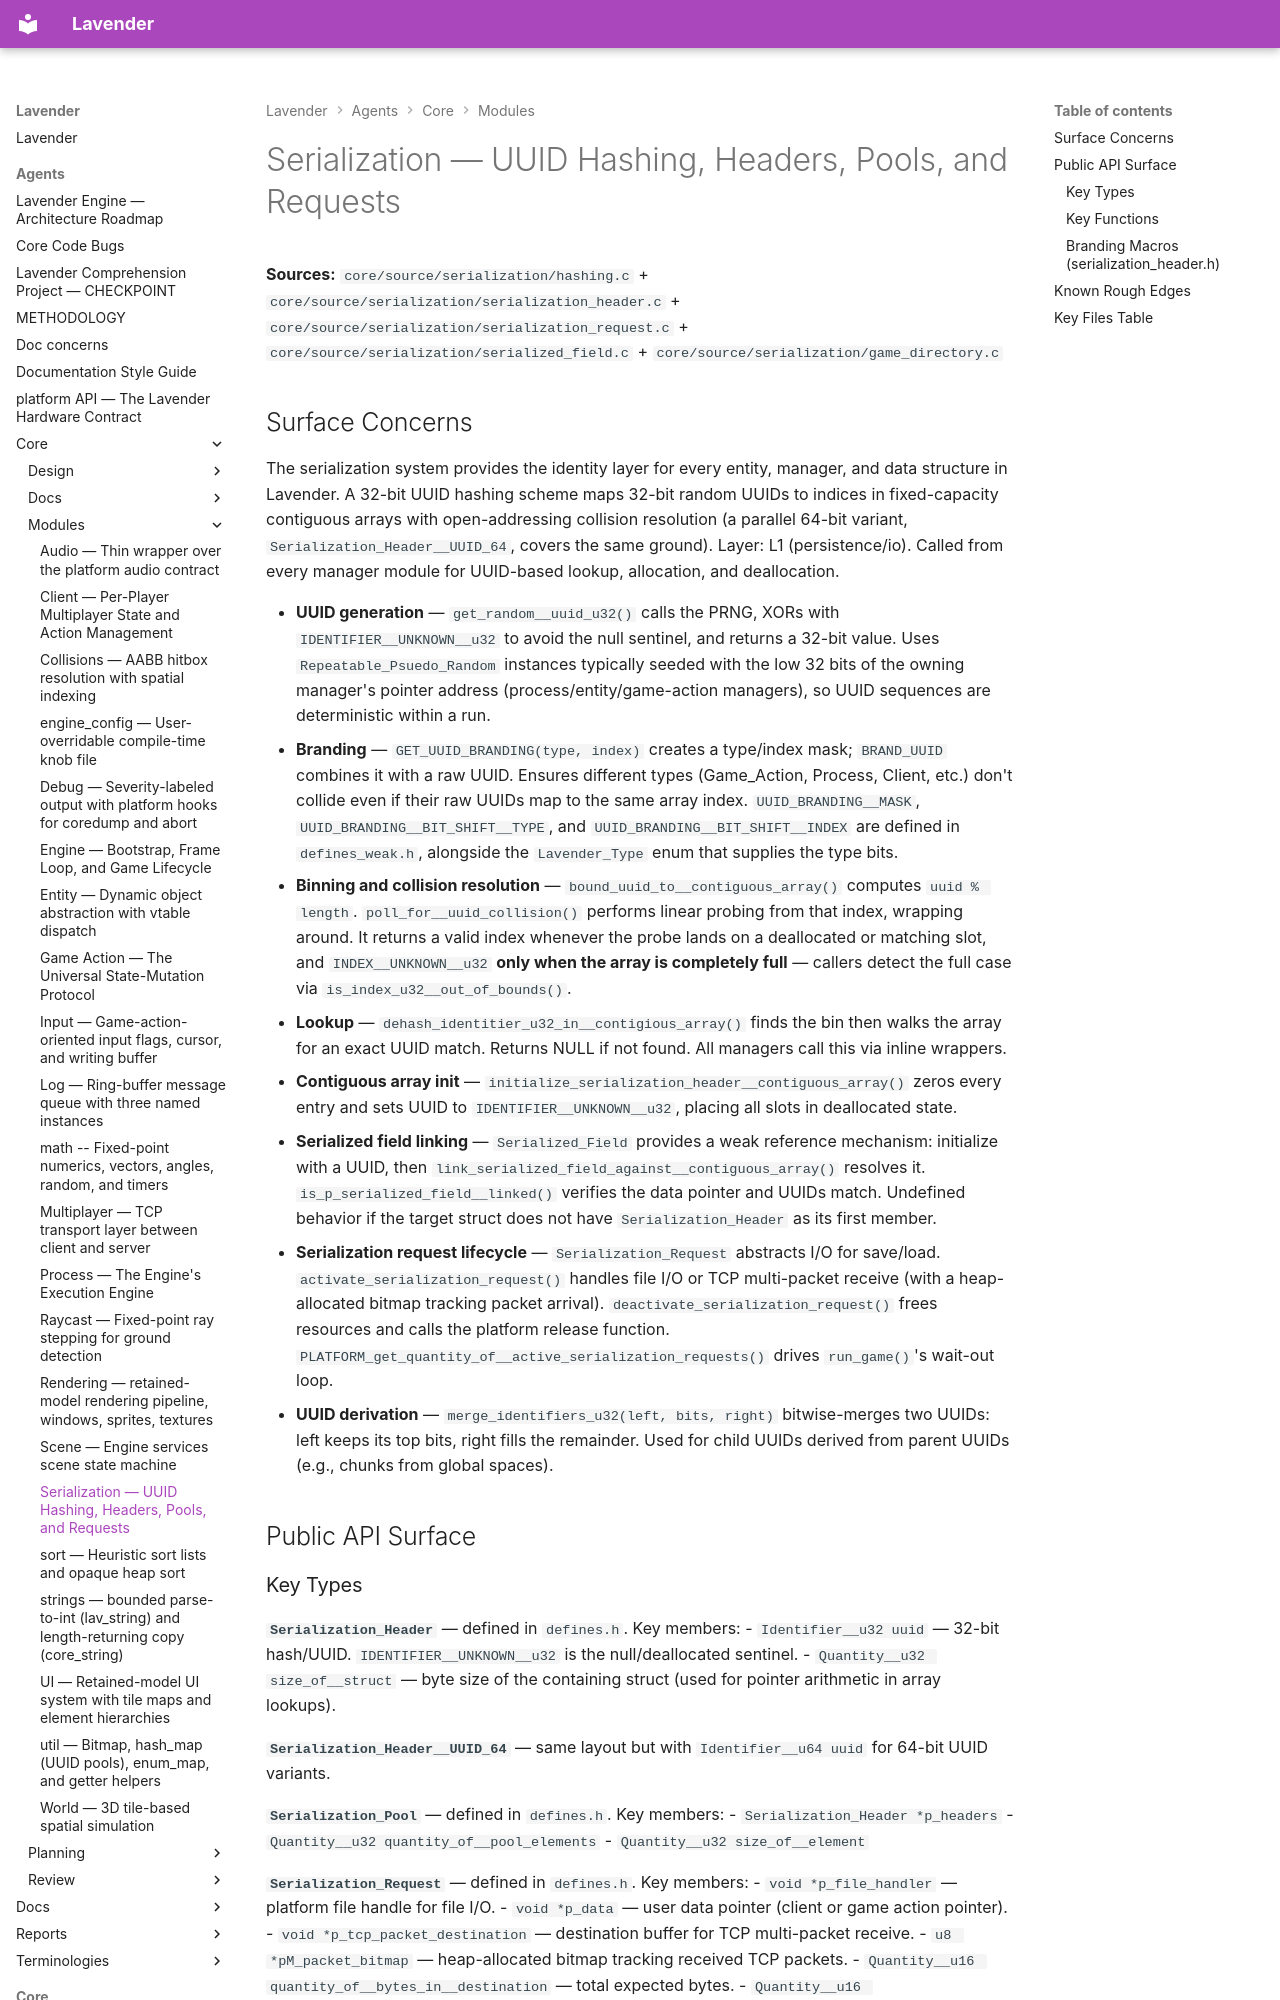

repository: darius-grauslys/lavender · page: agents/core/modules/serialization.html · generator: mkdocs

# Serialization — UUID Hashing, Headers, Pools, and Requests

**Sources:** `core/source/serialization/hashing.c` + `core/source/serialization/serialization_header.c` + `core/source/serialization/serialization_request.c` + `core/source/serialization/serialized_field.c` + `core/source/serialization/game_directory.c`

## Surface Concerns

The serialization system provides the identity layer for every entity, manager, and data structure in Lavender. A 32-bit UUID hashing scheme maps 32-bit random UUIDs to indices in fixed-capacity contiguous arrays with open-addressing collision resolution (a parallel 64-bit variant, `Serialization_Header__UUID_64`, covers the same ground). Layer: L1 (persistence/io). Called from every manager module for UUID-based lookup, allocation, and deallocation.

- **UUID generation** — `get_random__uuid_u32()` calls the PRNG, XORs with `IDENTIFIER__UNKNOWN__u32` to avoid the null sentinel, and returns a 32-bit value. Uses `Repeatable_Psuedo_Random` instances typically seeded with the low 32 bits of the owning manager's pointer address (process/entity/game-action managers), so UUID sequences are deterministic within a run.
- **Branding** — `GET_UUID_BRANDING(type, index)` creates a type/index mask; `BRAND_UUID` combines it with a raw UUID. Ensures different types (Game_Action, Process, Client, etc.) don't collide even if their raw UUIDs map to the same array index. `UUID_BRANDING__MASK`, `UUID_BRANDING__BIT_SHIFT__TYPE`, and `UUID_BRANDING__BIT_SHIFT__INDEX` are defined in `defines_weak.h`, alongside the `Lavender_Type` enum that supplies the type bits.
- **Binning and collision resolution** — `bound_uuid_to__contiguous_array()` computes `uuid % length`. `poll_for__uuid_collision()` performs linear probing from that index, wrapping around. It returns a valid index whenever the probe lands on a deallocated or matching slot, and `INDEX__UNKNOWN__u32` **only when the array is completely full** — callers detect the full case via `is_index_u32__out_of_bounds()`.
- **Lookup** — `dehash_identitier_u32_in__contigious_array()` finds the bin then walks the array for an exact UUID match. Returns NULL if not found. All managers call this via inline wrappers.
- **Contiguous array init** — `initialize_serialization_header__contiguous_array()` zeros every entry and sets UUID to `IDENTIFIER__UNKNOWN__u32`, placing all slots in deallocated state.
- **Serialized field linking** — `Serialized_Field` provides a weak reference mechanism: initialize with a UUID, then `link_serialized_field_against__contiguous_array()` resolves it. `is_p_serialized_field__linked()` verifies the data pointer and UUIDs match. Undefined behavior if the target struct does not have `Serialization_Header` as its first member.
- **Serialization request lifecycle** — `Serialization_Request` abstracts I/O for save/load. `activate_serialization_request()` handles file I/O or TCP multi-packet receive (with a heap-allocated bitmap tracking packet arrival). `deactivate_serialization_request()` frees resources and calls the platform release function. `PLATFORM_get_quantity_of__active_serialization_requests()` drives `run_game()`'s wait-out loop.
- **UUID derivation** — `merge_identifiers_u32(left, bits, right)` bitwise-merges two UUIDs: left keeps its top bits, right fills the remainder. Used for child UUIDs derived from parent UUIDs (e.g., chunks from global spaces).

## Public API Surface
